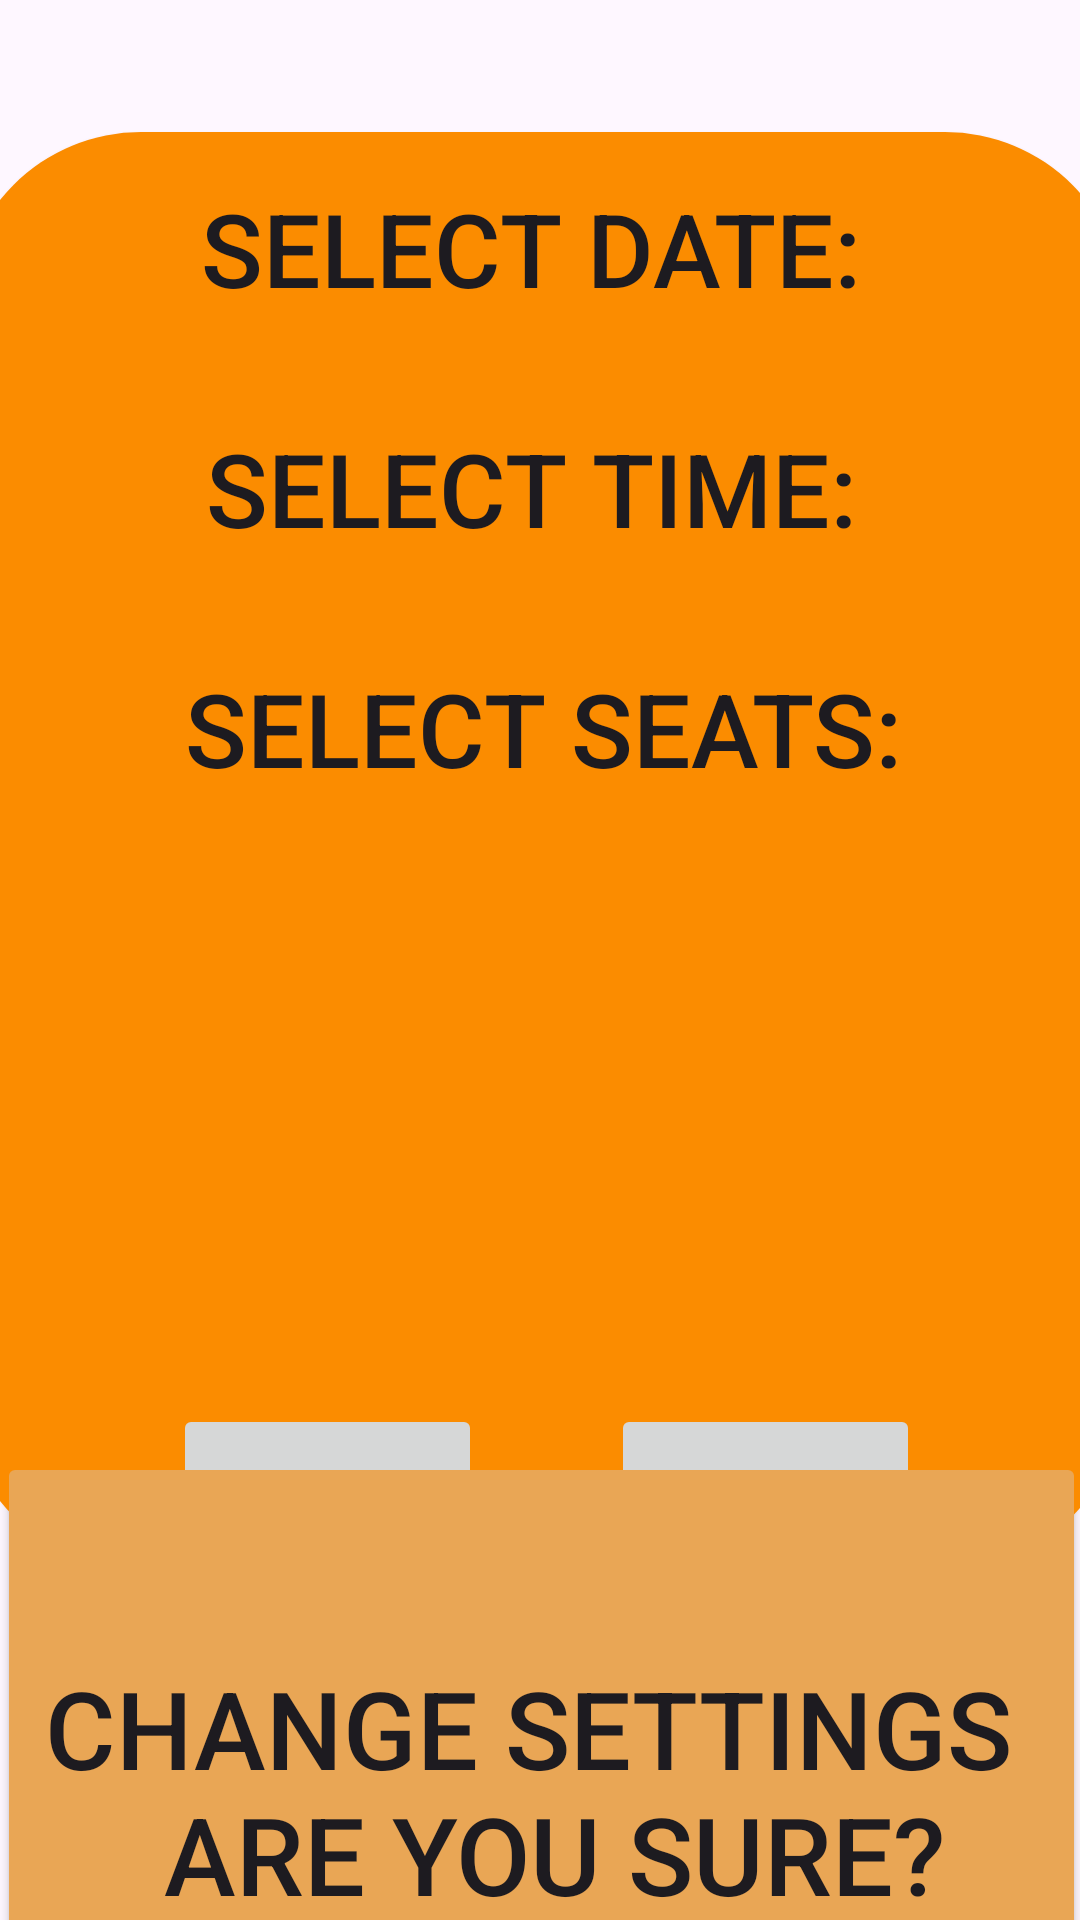

The Android layout XML behind this screen, and the referenced resources:
<!-- AndroidManifest.xml: application theme Theme.AndroidUIDesignLab2 -->
<!-- res/layout/reservationedit.xml -->
<?xml version="1.0" encoding="utf-8"?>
<androidx.constraintlayout.widget.ConstraintLayout xmlns:android="http://schemas.android.com/apk/res/android"
    xmlns:app="http://schemas.android.com/apk/res-auto"
    android:layout_width="match_parent"
    android:layout_height="match_parent">

    <Button
        android:id="@+id/button14"
        android:layout_width="388dp"
        android:layout_height="479dp"
        android:background="@drawable/button2"
        android:gravity="top|center_horizontal"
        android:maxLines="10"
        android:paddingTop="16dp"
        android:singleLine="false"
        android:text="@string/reservationAdd"
        android:textSize="34sp"
        app:layout_constraintBottom_toBottomOf="parent"
        app:layout_constraintEnd_toEndOf="parent"
        app:layout_constraintHorizontal_bias="0.478"
        app:layout_constraintStart_toStartOf="parent"
        app:layout_constraintTop_toTopOf="parent"
        app:layout_constraintVertical_bias="0.274" />

    <Button
        android:id="@+id/button15"
        android:layout_width="103dp"
        android:layout_height="108dp"
        android:layout_marginBottom="64dp"
        android:text="@string/Confirm"
        android:textSize="14sp"
        app:layout_constraintBottom_toBottomOf="parent"
        app:layout_constraintEnd_toEndOf="parent"
        app:layout_constraintHorizontal_bias="0.224"
        app:layout_constraintStart_toStartOf="parent" />

    <Button
        android:id="@+id/button16"
        android:layout_width="103dp"
        android:layout_height="108dp"
        android:layout_marginBottom="64dp"
        android:text="@string/Cancel"
        android:textSize="14sp"
        app:layout_constraintBottom_toBottomOf="parent"
        app:layout_constraintEnd_toEndOf="parent"
        app:layout_constraintHorizontal_bias="0.792"
        app:layout_constraintStart_toStartOf="parent" />

    <Button
        android:id="@+id/button17"
        android:layout_width="363dp"
        android:layout_height="226dp"
        android:layout_marginTop="484dp"
        android:textSize="36sp"
        android:backgroundTint="#E9A655"
        android:text="@string/settingsEditMessage"
        app:layout_constraintEnd_toEndOf="parent"
        app:layout_constraintStart_toStartOf="parent"
        app:layout_constraintTop_toTopOf="parent" />
</androidx.constraintlayout.widget.ConstraintLayout>
<!-- resources referenced by this layout -->
<resources>
  <!-- drawable button2 (drawable) -->
  <?xml version="1.0" encoding="utf-8"?>
  <selector xmlns:android="http://schemas.android.com/apk/res/android">
      <item>
          <shape android:shape="rectangle">
              <solid android:color="#FB8C00"/>
              <corners android:radius="60dp"/>
          </shape>
      </item>
  </selector>
  <string name="Cancel">Cancel</string>
  <string name="Confirm">Confirm</string>
  <string name="reservationAdd">SELECT DATE: \n \nSELECT TIME: \n \nSELECT SEATS:
      </string>
  <string name="settingsEditMessage">CHANGE SETTINGS \n ARE YOU SURE?</string>
  <style name="Theme.AndroidUIDesignLab2" parent="Base.Theme.AndroidUIDesignLab2" />
  <style name="Base.Theme.AndroidUIDesignLab2" parent="Theme.Material3.DayNight.NoActionBar">
          
          
      </style>
</resources>
